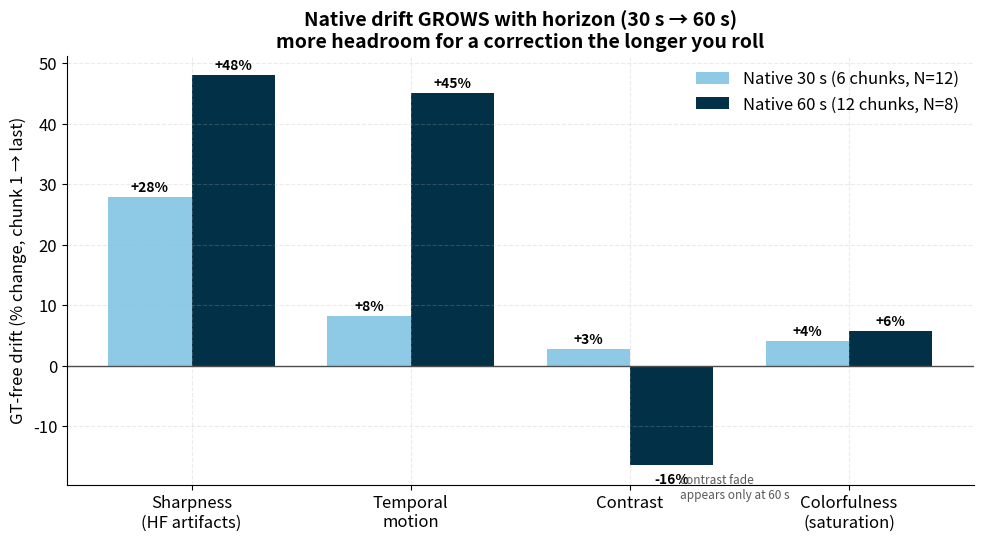

The script that saved this image:
#!/usr/bin/env python3
"""Slide 1c figure: native drift GROWS with horizon (30s -> 60s).

Directly supports the claim "drift grows monotonically with length, so a
correction has more room the longer you roll." Uses LongCat's NATIVE window
(13-cond/80-gen) at two horizons, so the magnitudes match the honest Slide 1c /
Slide 3 numbers (NOT the overstated reencode 14/14 protocol).

Data (GT-free signal drift, chunk 1 -> last, % change):
  native 30 s = 6 chunks,  N=12  (longhorizon_sweep_notta_native_6ch)
  native 60 s = 12 chunks, N=8   (longhorizon_sweep_notta_native_12ch, 2026-08-09)

Run:
    python3 scripts/make_drift_horizon_growth_fig.py \
        --out-dir sweep_experiment/reports/paper_figures/2026-08-08_longhorizon_drift
"""
import argparse
import os

import numpy as np
import matplotlib
matplotlib.use("Agg")
import matplotlib.pyplot as plt

LABELS = ["Sharpness\n(HF artifacts)", "Temporal\nmotion", "Contrast", "Colorfulness\n(saturation)"]
NATIVE_30S = np.array([27.9, 8.2, 2.8, 4.1])    # 6 chunks,  N=12
NATIVE_60S = np.array([48.0, 45.1, -16.4, 5.7])  # 12 chunks, N=8

C30, C60 = "#8ecae6", "#023047"


def main():
    ap = argparse.ArgumentParser()
    ap.add_argument("--out-dir", default="sweep_experiment/reports/paper_figures/2026-08-08_longhorizon_drift")
    args = ap.parse_args()
    os.makedirs(args.out_dir, exist_ok=True)
    plt.rcParams.update({
        "figure.dpi": 300, "savefig.dpi": 300, "font.size": 12,
        "axes.titlesize": 14, "axes.titleweight": "bold",
        "axes.spines.top": False, "axes.spines.right": False,
        "axes.grid": True, "grid.alpha": 0.25, "grid.linestyle": "--",
        "legend.frameon": False,
    })
    x = np.arange(len(LABELS)); w = 0.38
    fig, ax = plt.subplots(figsize=(10, 5.6))
    b1 = ax.bar(x - w/2, NATIVE_30S, w, color=C30,
                label="Native 30 s (6 chunks, N=12)")
    b2 = ax.bar(x + w/2, NATIVE_60S, w, color=C60,
                label="Native 60 s (12 chunks, N=8)")
    ax.axhline(0, color="0.3", lw=1)
    ax.set_xticks(x); ax.set_xticklabels(LABELS)
    ax.set_ylabel("GT-free drift (% change, chunk 1 → last)")
    ax.set_title("Native drift GROWS with horizon (30 s → 60 s)\n"
                 "more headroom for a correction the longer you roll")
    for bars in (b1, b2):
        for r in bars:
            h = r.get_height()
            ax.annotate(f"{h:+.0f}%", (r.get_x()+r.get_width()/2, h),
                        textcoords="offset points",
                        xytext=(0, 4 if h >= 0 else -13),
                        ha="center", fontsize=10, fontweight="bold")
    ax.legend(loc="upper right")
    # honest annotation: contrast develops a fade only at long horizon
    ax.annotate("contrast fade\nappears only at 60 s", (2 + w/2, -16.4),
                textcoords="offset points", xytext=(6, -6),
                ha="left", va="top", fontsize=8.5, color="0.35")
    fig.tight_layout()
    p = os.path.join(args.out_dir, "drift_native_horizon_growth.png")
    fig.savefig(p, bbox_inches="tight")
    plt.close(fig)
    print("wrote", p)


if __name__ == "__main__":
    main()
